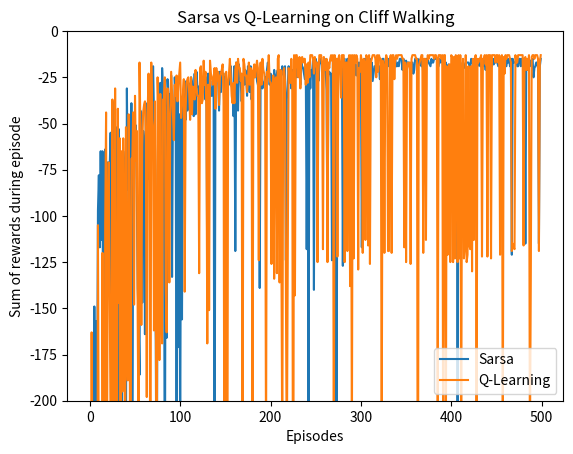

Generate this figure with matplotlib:
#!/usr/bin/env python3

# %%


import numpy as np
import matplotlib.pyplot as plt

# 环境设置：4x12 的网格
WORLD_HEIGHT = 4
WORLD_WIDTH = 12

# 动作定义
UP = 0
DOWN = 1
LEFT = 2
RIGHT = 3
ACTIONS = [UP, DOWN, LEFT, RIGHT]

# 起点和终点
START = [3, 0]
GOAL = [3, 11]

# 强化学习参数
EPSILON = 0.1    # 探索率
ALPHA = 0.1      # 学习率
GAMMA = 0.95      # 折现因子（由于是有限步任务，设为1）

def step(state, action):
    """
    环境交互函数
    返回：(新状态, 奖励)
    """
    i, j = state
    if action == UP:
        next_state = [max(i - 1, 0), j]
    elif action == DOWN:
        next_state = [min(i + 1, WORLD_HEIGHT - 1), j]
    elif action == LEFT:
        next_state = [i, max(j - 1, 0)]
    elif action == RIGHT:
        next_state = [i, min(j + 1, WORLD_WIDTH - 1)]
    
    # 默认步数奖励
    reward = -1
    
    # 悬崖区域判定：最后一行除起点和终点外的区域
    if (next_state[0] == 3) and (1 <= next_state[1] <= 10):
        reward = -100
        next_state = START  # 掉下悬崖，回到起点
        
    return next_state, reward

def choose_action(state, q_table):
    """
    Epsilon-greedy 策略选择动作
    """
    if np.random.binomial(1, EPSILON) == 1:
        return np.random.choice(ACTIONS)
    else:
        values = q_table[state[0], state[1], :]
        # 如果有多个最大值，随机选一个
        return np.random.choice([action for action, value in enumerate(values) if value == np.max(values)])

def sarsa(q_table):
    """
    Sarsa 算法实现：On-policy
    """
    state = START
    action = choose_action(state, q_table)
    total_reward = 0
    while state != GOAL:
        next_state, reward = step(state, action)
        next_action = choose_action(next_state, q_table)
        total_reward += reward
        # Sarsa 核心更新公式：使用下一步实际执行的动作 next_action
        target = reward + GAMMA * q_table[next_state[0], next_state[1], next_action]
        q_table[state[0], state[1], action] += ALPHA * (target - q_table[state[0], state[1], action])
        state = next_state
        action = next_action
    return total_reward

def q_learning(q_table):
    """
    Q-learning 算法实现：Off-policy
    """
    state = START
    total_reward = 0
    while state != GOAL:
        action = choose_action(state, q_table)
        next_state, reward = step(state, action)
        total_reward += reward
        # Q-learning 核心更新公式：使用下一步 Q 值中最大的那个，不考虑实际动作
        best_next_q = np.max(q_table[next_state[0], next_state[1], :])
        target = reward + GAMMA * best_next_q
        q_table[state[0], state[1], action] += ALPHA * (target - q_table[state[0], state[1], action])
        state = next_state
    return total_reward

# ----------------- 运行与对比 -----------------

def run_experiment(episodes=500):
    q_sarsa = np.zeros((WORLD_HEIGHT, WORLD_WIDTH, 4))
    q_q_learning = np.zeros((WORLD_HEIGHT, WORLD_WIDTH, 4))
    
    rewards_sarsa = []
    rewards_q_learning = []

    for i in range(episodes):
        rewards_sarsa.append(sarsa(q_sarsa))
        rewards_q_learning.append(q_learning(q_q_learning))

    # 绘制平滑后的奖励曲线
    plt.plot(rewards_sarsa, label='Sarsa')
    plt.plot(rewards_q_learning, label='Q-Learning')
    plt.xlabel('Episodes')
    plt.ylabel('Sum of rewards during episode')
    plt.ylim([-200, 0])
    plt.title('Sarsa vs Q-Learning on Cliff Walking')
    plt.legend()
    plt.show()

if __name__ == "__main__":
    run_experiment()
